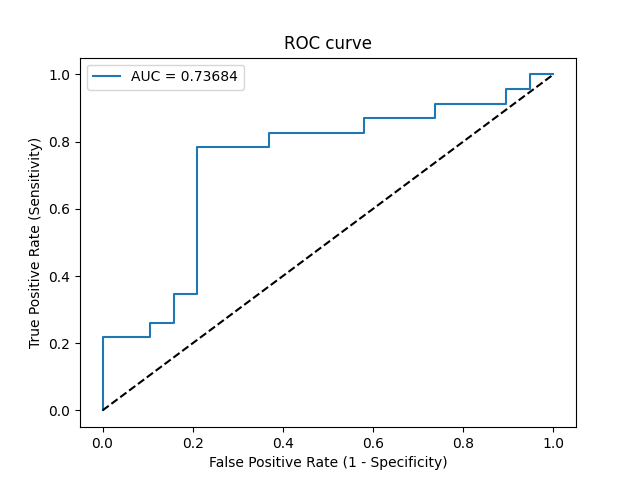

Values plotted in this chart, from the file beside it:
Threshold, Sensitivity, Specificity, NPV, PPV
inf, 0.0, 1.0, 0.4524, 0
0.8888, 0.04348, 1.0, 0.4634, 1.0
0.6659, 0.2174, 1.0, 0.5135, 1.0
0.6536, 0.2174, 0.8947, 0.4857, 0.7143
0.637, 0.2609, 0.8947, 0.5, 0.75
0.6277, 0.2609, 0.8421, 0.4848, 0.6667
0.606, 0.3478, 0.8421, 0.5161, 0.7273
0.597, 0.3478, 0.7895, 0.5, 0.6667
0.522, 0.7826, 0.7895, 0.75, 0.8182
0.4988, 0.7826, 0.6316, 0.7059, 0.72
0.4952, 0.8261, 0.6316, 0.75, 0.7308
0.4307, 0.8261, 0.4211, 0.6667, 0.6333
0.4109, 0.8696, 0.4211, 0.7273, 0.6452
0.3603, 0.8696, 0.2632, 0.625, 0.5882
0.3344, 0.913, 0.2632, 0.7143, 0.6
0.2344, 0.913, 0.1053, 0.5, 0.5526
0.1973, 0.9565, 0.1053, 0.6667, 0.5641
0.1781, 0.9565, 0.05263, 0.5, 0.55
0.134, 1.0, 0.05263, 1.0, 0.561
7.184795957903326e-05, 1.0, 0.0, 0, 0.5476
